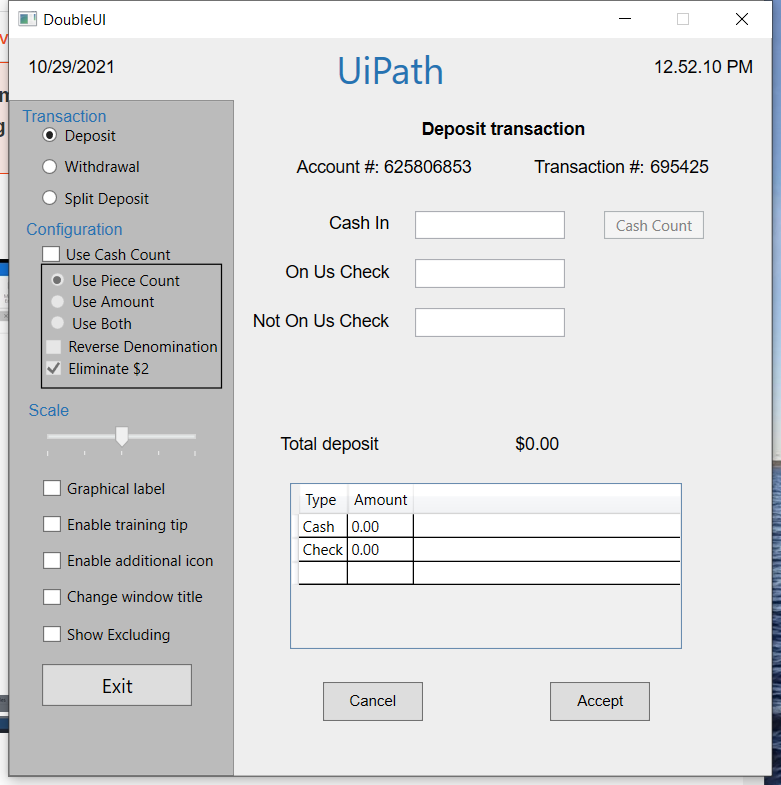
Workflow: Main

Step 1: Use Application: DoubleUI on the element in window 'DoubleUI' (doubleui.exe)

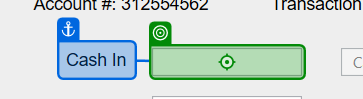
Step 2: type "1000"

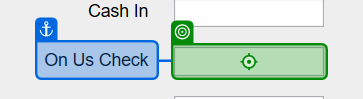
Step 3: type "200" into 'On Us Check'

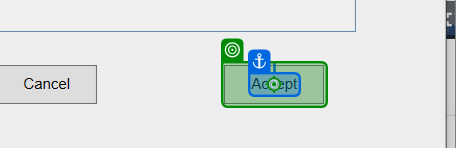
Step 4: click on 'Accept'

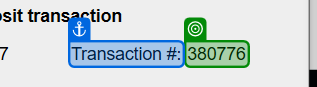
Step 5: get-text from 'Transaction #'